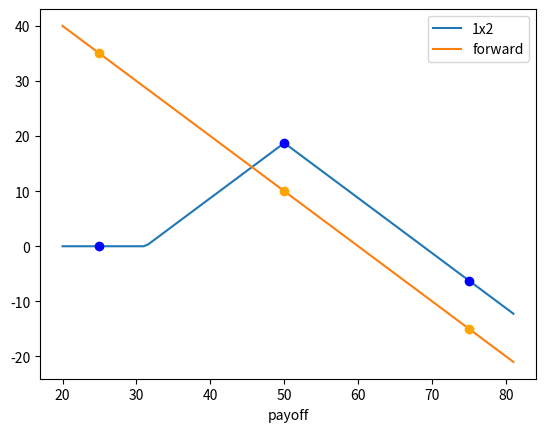

Python code for this plot:
%load_ext autoreload
%autoreload 2

import numpy as np
import pandas as pd
import matplotlib.pyplot as plt

# Set up simple hike scenarios and their market, and subjective, probabilities
dfp = pd.DataFrame.from_dict({'scen':[25,50,75], 'mkt':[0.2,0.2,0.6], 'subj':[0.1, 0.9, 0.0]})
dfp

# Calculate market and subjective forwards
fwds = dfp[['mkt','subj']].mul(dfp['scen'], axis=0).sum()
fwds

# set up a 1x2 strategy and calculate its market and subjective value
s1 = 31.25
s2=50
one_two = lambda x: np.maximum(x-s1,0) - 2*np.maximum(x-s2, 0)
one_two_val = dfp[['mkt','subj']].mul(dfp['scen'].apply(one_two), axis=0).sum()

# Plot the two strategies
xs = np.linspace(20,81,101)
plt.plot(xs, one_two(xs), label = '1x2')
plt.plot(dfp['scen'], one_two(dfp['scen']), 'o', color = 'b')
plt.plot(xs, fwds['mkt']-xs, label = 'forward')
plt.plot(dfp['scen'], fwds['mkt']-dfp['scen'], 'o', color = 'orange')
plt.legend(loc = 'best')
plt.xlabel('rate (bp)')
plt.xlabel('payoff')
plt.plot()

# Print the results

print(f"Market cost and expected (subjective measure) payoff from forwards strategy: {fwds['mkt'] - fwds.values}")
print(f"profit of forwards strategy: {-fwds['subj'] + fwds['mkt']}\n")


print(f"Market cost and expected (subjective measure) payoff from 1x2 strategy: {one_two_val.values}")
print(f"profit of 1x2 strategy: {one_two_val['subj'] - one_two_val['mkt']}")


